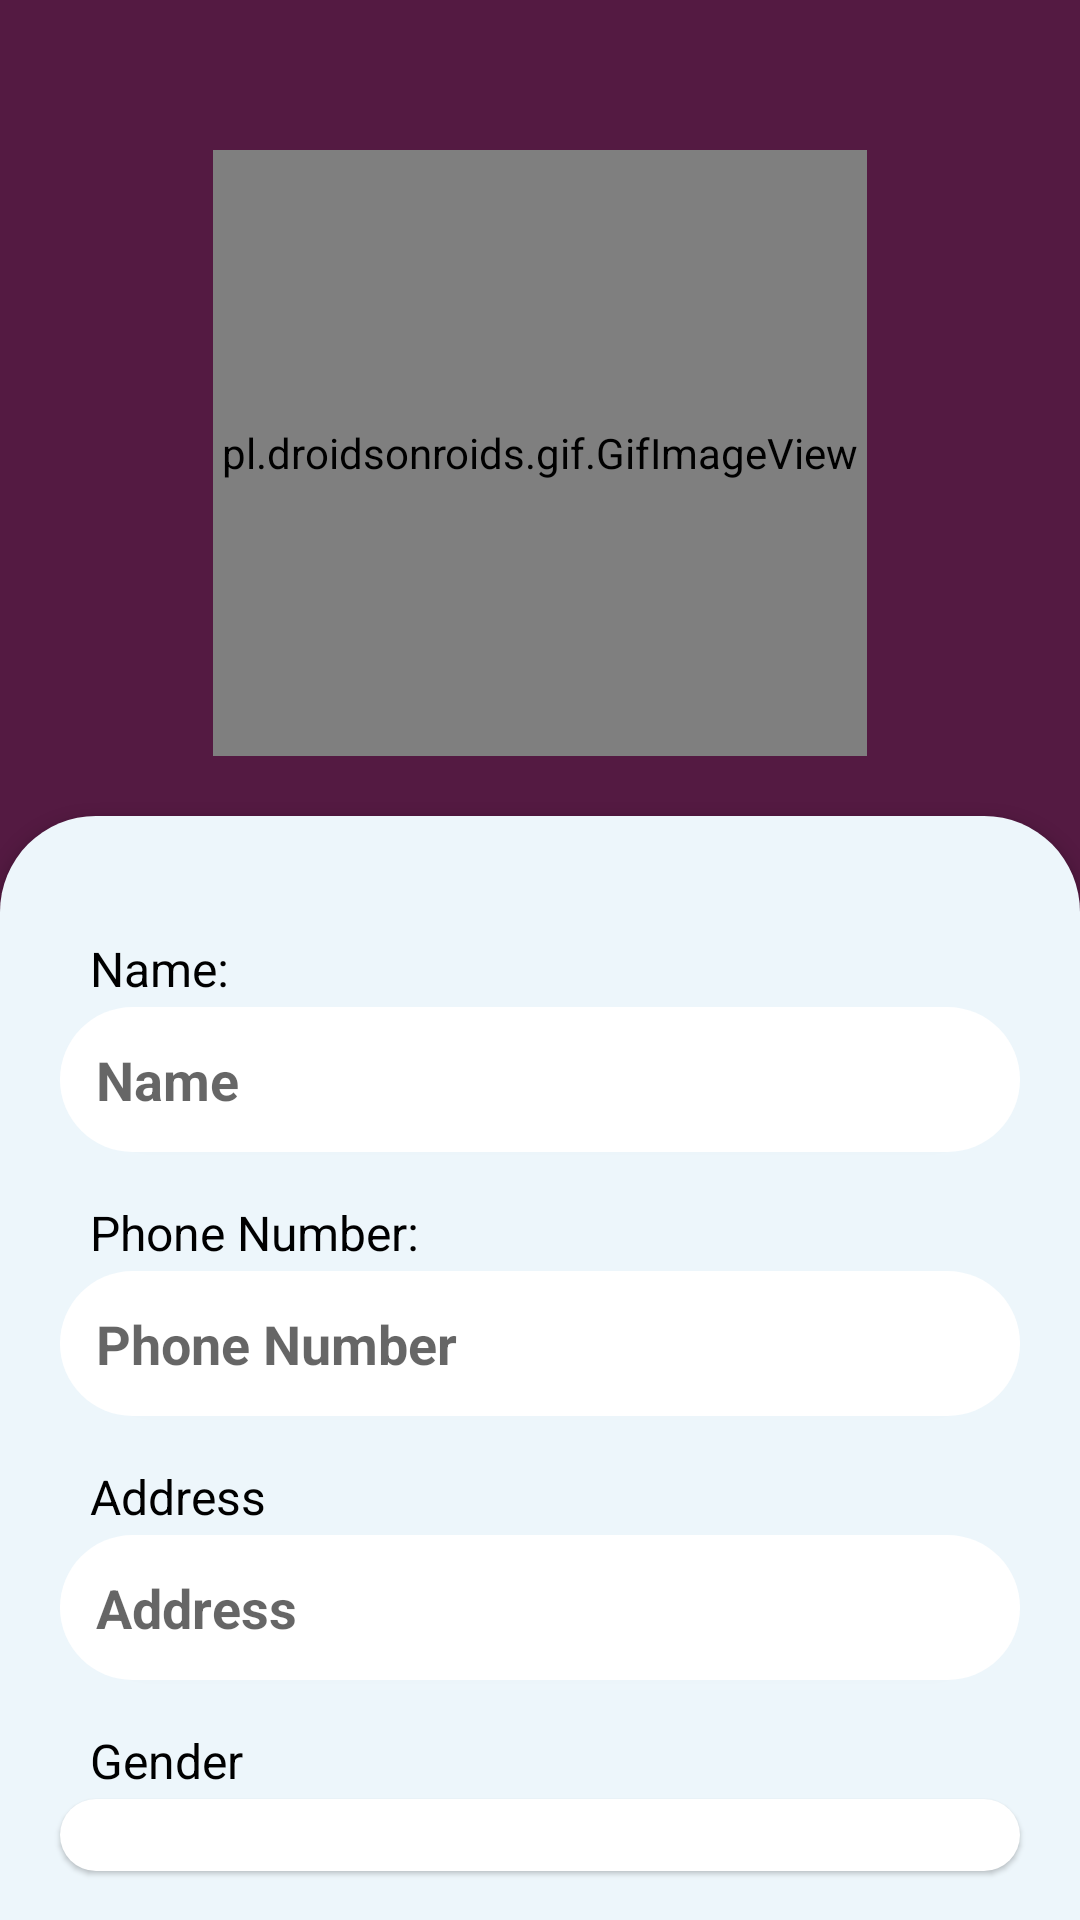

This screen was rendered from an Android layout file. Write that file and the resources it references.
<!-- AndroidManifest.xml: application theme AppTheme -->
<!-- res/layout/activity_profile_setup.xml -->
<?xml version="1.0" encoding="utf-8"?>
<RelativeLayout xmlns:android="http://schemas.android.com/apk/res/android"
    xmlns:tools="http://schemas.android.com/tools"
    android:layout_width="match_parent"
    android:layout_height="match_parent"
    xmlns:app="http://schemas.android.com/apk/res-auto"
    android:background="#541A42"
    tools:context=".ProfileSetupActivity">


    <pl.droidsonroids.gif.GifImageView
        android:id="@+id/profile"
        android:layout_width="218dp"
        android:layout_height="202dp"
        android:layout_centerInParent="false"
        android:layout_centerHorizontal="true"
        android:layout_marginStart="0dp"
        android:layout_marginTop="50dp"
        android:layout_marginBottom="20dp"
        android:foregroundGravity="center_vertical"
        android:src="@drawable/profilegif" />

    <LinearLayout
        android:layout_width="match_parent"
        android:layout_height="match_parent"
        android:layout_below="@id/profile"

        android:background="@drawable/rounded_top"
        android:elevation="3dp"
        android:orientation="vertical">

        <TextView
            android:layout_width="wrap_content"
            android:layout_height="wrap_content"
            android:layout_marginStart="30dp"
            android:layout_marginTop="40dp"
            android:layout_marginEnd="30dp"
            android:text="Name:"
            android:textColor="#000000"
            android:textSize="16sp" />


        <EditText
            android:id="@+id/input_name"
            android:layout_width="match_parent"
            android:layout_height="wrap_content"
            android:layout_marginStart="20dp"

            android:layout_marginTop="2dp"
            android:layout_marginEnd="20dp"
            android:background="@drawable/rounded_pprofile"
            android:elevation="1dp"
            android:hint="Name"
            android:inputType="text"
            android:padding="12dp"
            android:textColor="#050505"
            android:textStyle="bold" />



        <TextView
            android:layout_width="wrap_content"
            android:layout_height="wrap_content"
            android:layout_marginStart="30dp"
            android:layout_marginTop="16dp"
            android:layout_marginEnd="30dp"
            android:text="Phone Number:"
            android:textColor="#000000"
            android:textSize="16sp" />


        <EditText
            android:id="@+id/input_phone_number"
            android:layout_width="match_parent"
            android:layout_height="wrap_content"
            android:layout_marginStart="20dp"
            android:layout_marginTop="2dp"
            android:layout_marginEnd="20dp"
            android:background="@drawable/rounded_pprofile"
            android:elevation="1dp"
            android:hint="Phone Number"
            android:inputType="phone"
            android:padding="12dp"
            android:textColor="#050505"
            android:textStyle="bold" />


        <TextView
            android:layout_width="wrap_content"
            android:layout_height="wrap_content"
            android:layout_marginStart="30dp"
            android:layout_marginTop="16dp"
            android:layout_marginEnd="30dp"
            android:text="Address"
            android:textColor="#000000"

            android:textSize="16sp" />


        <EditText
            android:id="@+id/input_hostel_number"
            android:layout_width="match_parent"
            android:layout_height="wrap_content"
            android:layout_marginStart="20dp"
            android:layout_marginTop="2dp"
            android:layout_marginEnd="20dp"
            android:background="@drawable/rounded_pprofile"
            android:elevation="1dp"
            android:hint="Address"
            android:inputType="text"
            android:padding="12dp"
            android:textColor="#050505"
            android:textStyle="bold" />


        <TextView
            android:layout_width="wrap_content"
            android:layout_height="wrap_content"
            android:layout_marginStart="30dp"
            android:layout_marginTop="16dp"
            android:layout_marginEnd="30dp"
            android:text="Gender"
            android:textColor="#000000"
            android:textSize="16sp" />


        <Spinner
            android:id="@+id/spinner_gender"
            android:layout_width="match_parent"
            android:layout_height="wrap_content"
            android:layout_marginStart="20dp"
            android:layout_marginTop="2dp"
            android:layout_marginEnd="20dp"
            android:background="@drawable/rounded_pprofile"
            android:elevation="1dp"
            android:padding="12dp"
            android:textColor="#050505"
            android:textStyle="bold" />



    </LinearLayout>

    <ImageView
        android:id="@+id/buttonFilter2"
        android:layout_width="wrap_content"
        android:layout_height="wrap_content"
        android:padding="20dp"
        app:srcCompat="@drawable/baseline_arrow_back_24" />

    <TextView
        android:id="@+id/savetext"
        android:layout_width="wrap_content"
        android:layout_height="wrap_content"
        android:layout_alignBottom="@+id/buttonFilter2"
        android:layout_alignParentStart="true"
        android:layout_alignParentTop="true"
        android:layout_alignParentEnd="true"

        android:fontFamily="sans-serif-medium"
        android:gravity="end"
        android:padding="20dp"
        android:text="Save"
        android:textColor="#FFFCFC" />

</RelativeLayout>
<!-- resources referenced by this layout -->
<resources>
  <!-- drawable rounded_pprofile (drawable) -->
  <shape xmlns:android="http://schemas.android.com/apk/res/android"
      android:shape="rectangle">
  
      <solid android:color="#FFFFFF" /> 
  
      
      <corners android:radius="168dp" /> 
  
  </shape>
  <!-- drawable rounded_top (drawable) -->
  <shape xmlns:android="http://schemas.android.com/apk/res/android">
      <corners android:topLeftRadius="32dp" android:topRightRadius="32dp" />
      <solid android:color="#EDF6FB" />
  </shape>
  <style name="AppTheme" parent="Theme.AppCompat.Light.DarkActionBar">
          
          <item name="colorPrimary">@color/colorPrimary</item>
          <item name="colorPrimaryDark">@color/colorPrimaryDark</item>
          <item name="colorAccent">@color/colorAccent</item>
          
      </style>
  <!-- not gathered from this repository: default colours our renderer supplied (Android Studio template values) -->
  <color name="colorPrimary">#FF6200EE</color>
  <color name="colorPrimaryDark">#FF3700B3</color>
  <color name="colorAccent">#FF03DAC5</color>
</resources>
